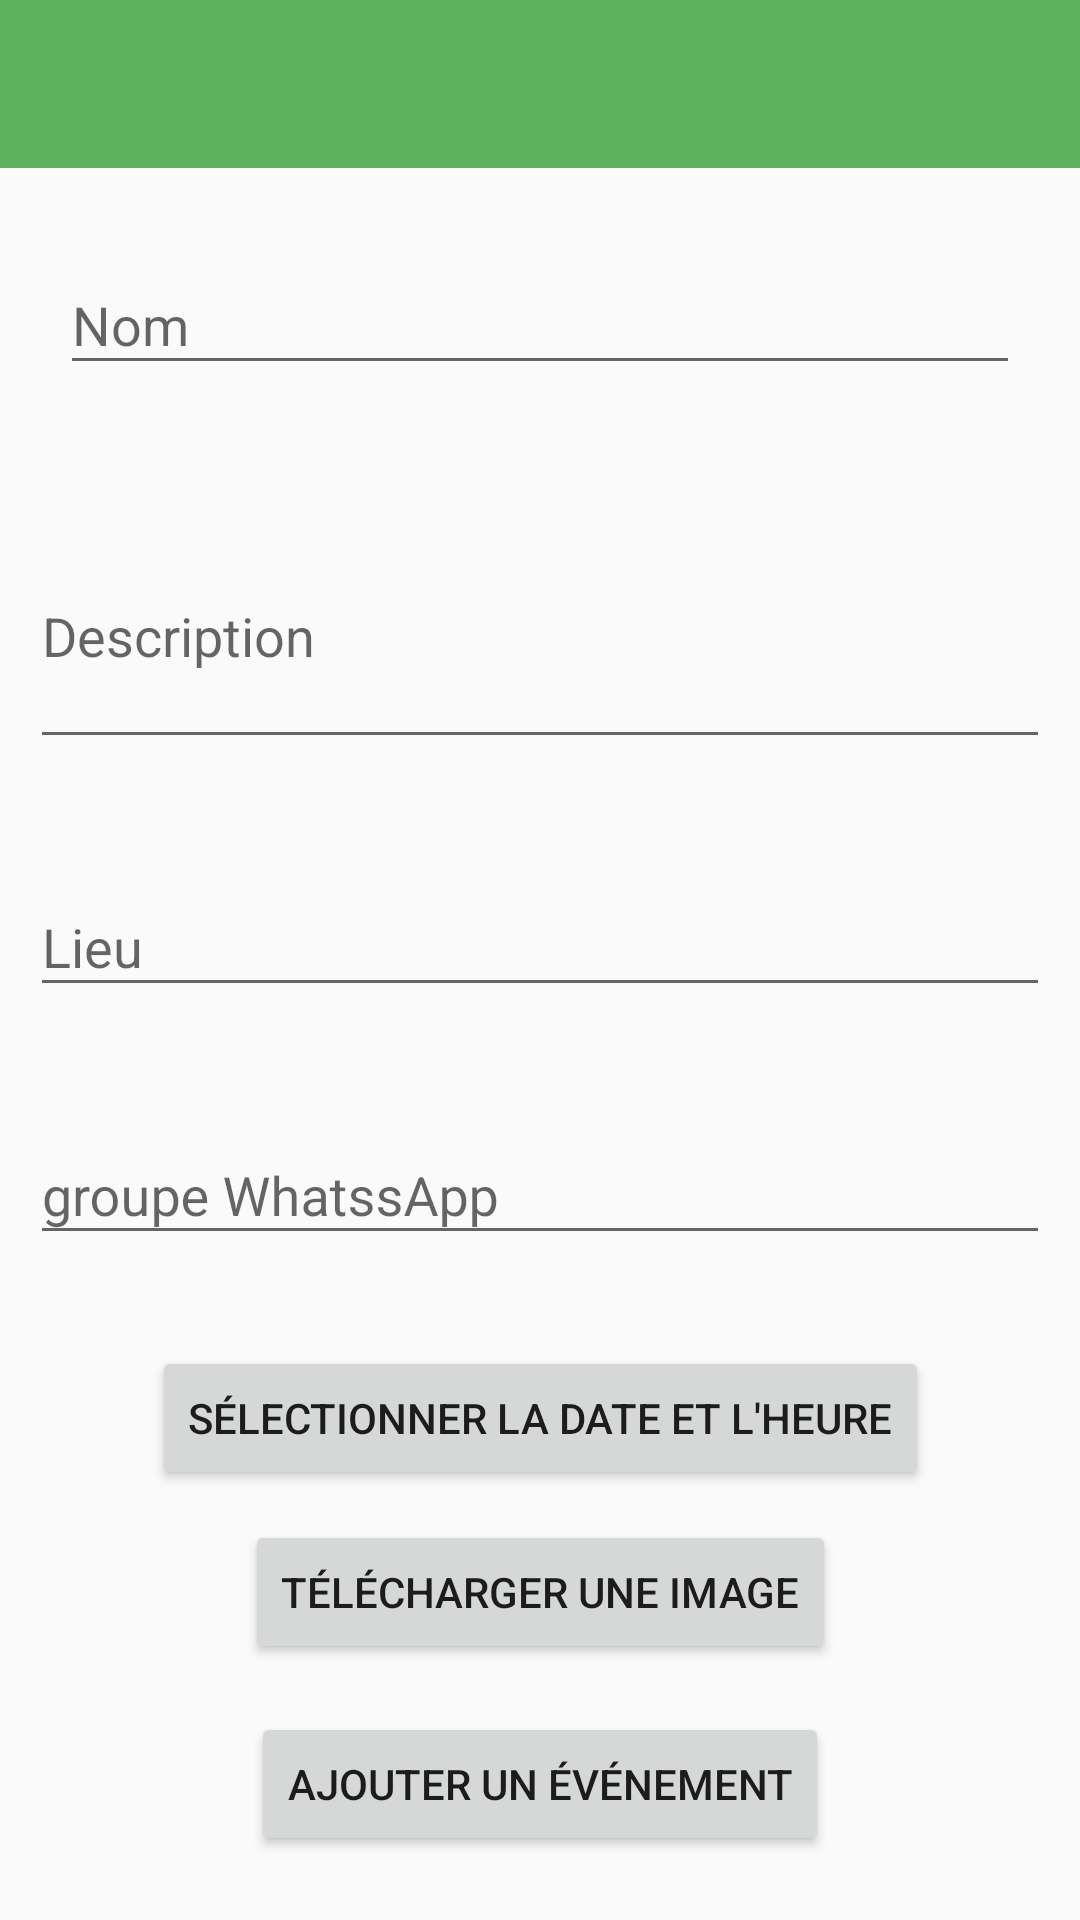

Android layout source for this screen:
<!-- AndroidManifest.xml: application theme Theme.Ecolink -->
<!-- res/layout/addevent_layout.xml -->
<androidx.constraintlayout.widget.ConstraintLayout
    xmlns:android="http://schemas.android.com/apk/res/android"
    android:layout_width="match_parent"
    android:layout_height="match_parent"
    xmlns:app="http://schemas.android.com/apk/res-auto"
    xmlns:tools="http://schemas.android.com/tools"
    tools:context=".Addevent">
    <ScrollView
        android:layout_width="match_parent"
        android:layout_height="match_parent">

        <androidx.constraintlayout.widget.ConstraintLayout
            android:layout_width="match_parent"
            android:layout_height="wrap_content">

    <androidx.appcompat.widget.Toolbar
        android:id="@+id/toolbar"
        android:layout_width="match_parent"
        android:layout_height="?attr/actionBarSize"
        android:background="@color/Primary"
        app:contentInsetStart="10dp"
        android:padding="8dp"
        app:layout_constraintTop_toTopOf="parent"
        app:layout_constraintStart_toStartOf="parent"
        app:layout_constraintEnd_toEndOf="parent">
     <TextView
        android:layout_width="wrap_content"
        android:layout_height="wrap_content"
        android:textColor="#FFFF58"
        android:textSize="18sp"
        app:layout_constraintBottom_toBottomOf="parent"
        app:layout_constraintStart_toEndOf="@id/buttonInToolbar"
        app:layout_constraintTop_toTopOf="parent" />

    </androidx.appcompat.widget.Toolbar>


    <com.google.android.material.textfield.TextInputLayout
        android:id="@+id/tinameLayout"
        android:layout_width="match_parent"
        android:layout_height="wrap_content"
        android:layout_margin="20dp"
        android:hint="Nom"
        app:errorEnabled="true"
        app:layout_constraintTop_toBottomOf="@id/toolbar"
        app:layout_constraintEnd_toEndOf="parent"
        app:layout_constraintStart_toStartOf="parent">

        <com.google.android.material.textfield.TextInputEditText
            android:id="@+id/tiname"
            android:layout_width="match_parent"
            android:layout_height="wrap_content"
            android:inputType="text"
            tools:ignore="TouchTargetSizeCheck" />

    </com.google.android.material.textfield.TextInputLayout>

    
    <com.google.android.material.textfield.TextInputLayout
        android:id="@+id/descriptionLayout"
        android:layout_width="match_parent"
        android:layout_height="wrap_content"
        android:layout_margin="10dp"
        android:hint="Description"
        app:errorEnabled="true"
        app:layout_constraintTop_toBottomOf="@id/tinameLayout"
        app:layout_constraintEnd_toEndOf="parent"
        app:layout_constraintStart_toStartOf="parent">

        <com.google.android.material.textfield.TextInputEditText
            android:id="@+id/description"
            android:layout_width="match_parent"
            android:layout_height="wrap_content"
            android:inputType="textMultiLine"
            android:minLines="3" />

    </com.google.android.material.textfield.TextInputLayout>
    <com.google.android.material.textfield.TextInputLayout
        android:id="@+id/locationLayout"
        android:layout_width="match_parent"
        android:layout_height="wrap_content"
        android:layout_margin="10dp"
        android:hint="Lieu"
        app:errorEnabled="true"
        app:layout_constraintTop_toBottomOf="@id/descriptionLayout"
        app:layout_constraintEnd_toEndOf="parent"
        app:layout_constraintStart_toStartOf="parent">

        <com.google.android.material.textfield.TextInputEditText
            android:id="@+id/location"
            android:layout_width="match_parent"
            android:layout_height="wrap_content"
            android:inputType="text"
            tools:ignore="TouchTargetSizeCheck" />

    </com.google.android.material.textfield.TextInputLayout>

    <com.google.android.material.textfield.TextInputLayout
        android:id="@+id/whatsLayout"
        android:layout_width="match_parent"
        android:layout_height="wrap_content"
        android:layout_margin="10dp"
        android:hint="groupe WhatssApp"
        app:errorEnabled="true"
        app:layout_constraintTop_toBottomOf="@id/locationLayout"
        app:layout_constraintEnd_toEndOf="parent"
        app:layout_constraintStart_toStartOf="parent">

        <com.google.android.material.textfield.TextInputEditText
            android:id="@+id/whats"
            android:layout_width="match_parent"
            android:layout_height="wrap_content"
            android:inputType="text"
            tools:ignore="TouchTargetSizeCheck" />

    </com.google.android.material.textfield.TextInputLayout>

    
    <Button
        android:id="@+id/dateAndTimeButton"
        android:layout_width="wrap_content"
        android:layout_height="wrap_content"
        android:text="Sélectionner la date et l'heure"
        android:layout_marginTop="10dp"
        app:layout_constraintTop_toBottomOf="@id/whatsLayout"
        app:layout_constraintStart_toStartOf="parent"
        app:layout_constraintEnd_toEndOf="parent" />

    <Button
        android:id="@+id/uploadImageButton"
        android:layout_width="wrap_content"
        android:layout_height="wrap_content"
        android:text="Télécharger une image"
        android:layout_marginTop="10dp"
        app:layout_constraintTop_toBottomOf="@id/dateAndTimeButton"
        app:layout_constraintStart_toStartOf="parent"
        app:layout_constraintEnd_toEndOf="parent" />
    <ImageView
        android:id="@+id/selectedImageView"
        android:layout_width="150dp"
        android:layout_height="150dp"
        android:layout_marginTop="10dp"
        app:layout_constraintTop_toBottomOf="@id/uploadImageButton"
        app:layout_constraintStart_toStartOf="parent"
        app:layout_constraintEnd_toEndOf="parent"
        android:visibility="gone" />
    <Button

        android:id="@+id/addEventButton"
        android:layout_width="wrap_content"
        android:layout_height="wrap_content"
        android:text="Ajouter un événement"
        android:layout_marginTop="16dp"
        app:layout_constraintTop_toBottomOf="@id/selectedImageView"
    app:layout_constraintStart_toStartOf="parent"
    app:layout_constraintEnd_toEndOf="parent" />
        </androidx.constraintlayout.widget.ConstraintLayout>

    </ScrollView>

</androidx.constraintlayout.widget.ConstraintLayout>
<!-- resources referenced by this layout -->
<resources>
  <color name="Primary">#5CB25D</color>
  <style name="Theme.Ecolink" parent="Base.Theme.Ecolink" />
  <style name="Base.Theme.Ecolink" parent="Theme.AppCompat.DayNight.NoActionBar">
          
          <item name="colorPrimary">@color/Primary</item>
      </style>
</resources>
